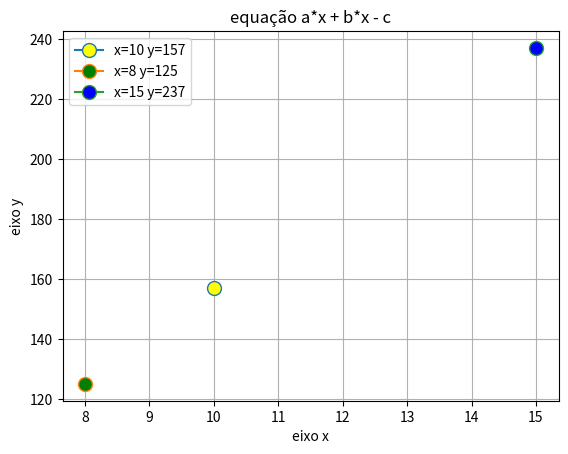

The matplotlib source for this figure:
from matplotlib import pyplot as plt    # Importação da biblioteca


def operacao(x, a, b, c):   # Realiza a operação e mostra os resultados de y1,y2 e y3
    y = a * x + b * x - c
    return y


x1 = 10     # Valores pré defindos de x1, x2 e x3
x2 = 8
x3 = 15

a = 8       # Valores definidos de a,b, e c pelos últimos três digitos do meu RU
b = 8
c = 3

plt.title('equação a*x + b*x - c')  # Insere o titúlo no gráfico

plt.grid()      # Insere acabamento interno de grade quadriculada
plt.xlabel('eixo x')    # Define o noem do eixo x
plt.ylabel('eixo y')    # Define o noem do eixo y

plt.plot(x1, operacao(x1, a, b, c), marker='o', markersize=10, markerfacecolor='yellow')    # Realiza o plot do eixo x e y
plt.plot(x2, operacao(x2, a, b, c), marker='o', markersize=10, markerfacecolor='green')
plt.plot(x3, operacao(x3, a, b, c), marker='o', markersize=10, markerfacecolor='blue')

    # Insere a legenda dos valores no gráfico
plt.legend( [f'x={x1} y={operacao(x1, a, b, c)}', f'x={x2} y={operacao(x2, a, b, c)}', f'x={x3} y={operacao(x3, a, b, c)}'])


plt.show() #Exibe o gráfico

